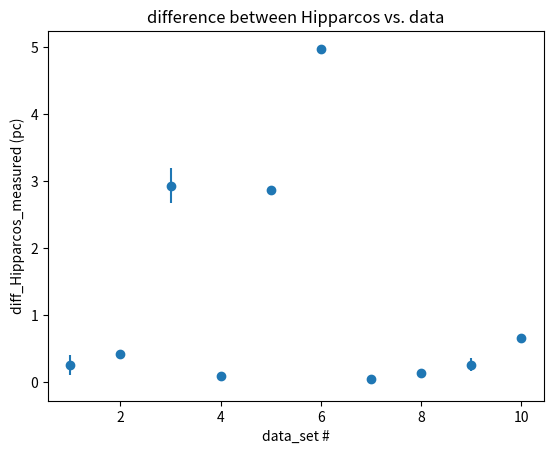

The script that saved this image:
#!/usr/bin/env python3
# -*- coding: utf-8 -*-
"""
Created on Sat Feb 26 17:48:03 2022

[redacted]
"""

import numpy as np
import matplotlib.pyplot as plt

angular_separation = np.array([3.0, 0.2, 0.5, 4, 5, 0.4, 6, 0.2, 4, 0.4])

apparent_distance = np.array([15, 41, 17, 26, 18, 42, 21, 40, 15, 35])
apparent_separation_error = 0.333

plate_scale = np.array([0.0313, 0.0027, 0.0022, 0.0377, 0.357, 0.0048, 0.0667, 0.0020, 0.0625, 0.0033])
plate_scale_error = np.sqrt((-(angular_separation)/apparent_distance**2)**2*((apparent_separation_error)**2))

#parallex angle uncertainty
sigma_p = np.sqrt(((apparent_distance/2)**2)*(plate_scale_error)**2+(plate_scale/2)**2*(apparent_separation_error)**2)

print(sigma_p)
print(plate_scale_error)
print(apparent_separation_error)


#calculating parallex angle
def p(apparent_distance):
    parallax_angle = (apparent_distance * plate_scale)/2
    return parallax_angle

parallax_angle = p(apparent_distance)

print(parallax_angle,sigma_p)

#calculating distance
def d(parallax_angle):
    distance = 1/parallax_angle
    return distance

distance = d(parallax_angle)

sigma_d = np.sqrt(((-1/parallax_angle)**2)*(sigma_p)**2)

print(distance, sigma_d)


#plotting residual

Hipparcos = np.array([4.514, 18.4849, 50.5454, 1.9485, 3.182, 4.953, 1.471, 25.143, 2.394, 17.976])

diff_Hipparcos_measured = np.abs(Hipparcos - distance)
print (diff_Hipparcos_measured)

data_set = np.array([1, 2, 3, 4, 5, 6, 7, 8, 9, 10])

plt.figure()
plt.scatter(data_set, diff_Hipparcos_measured)
plt.title("difference between Hipparcos vs. data")
plt.xlabel("data_set #")
plt.ylabel("diff_Hipparcos_measured (pc)")
plt.errorbar(data_set, diff_Hipparcos_measured, yerr = sigma_d, fmt =  ".")






